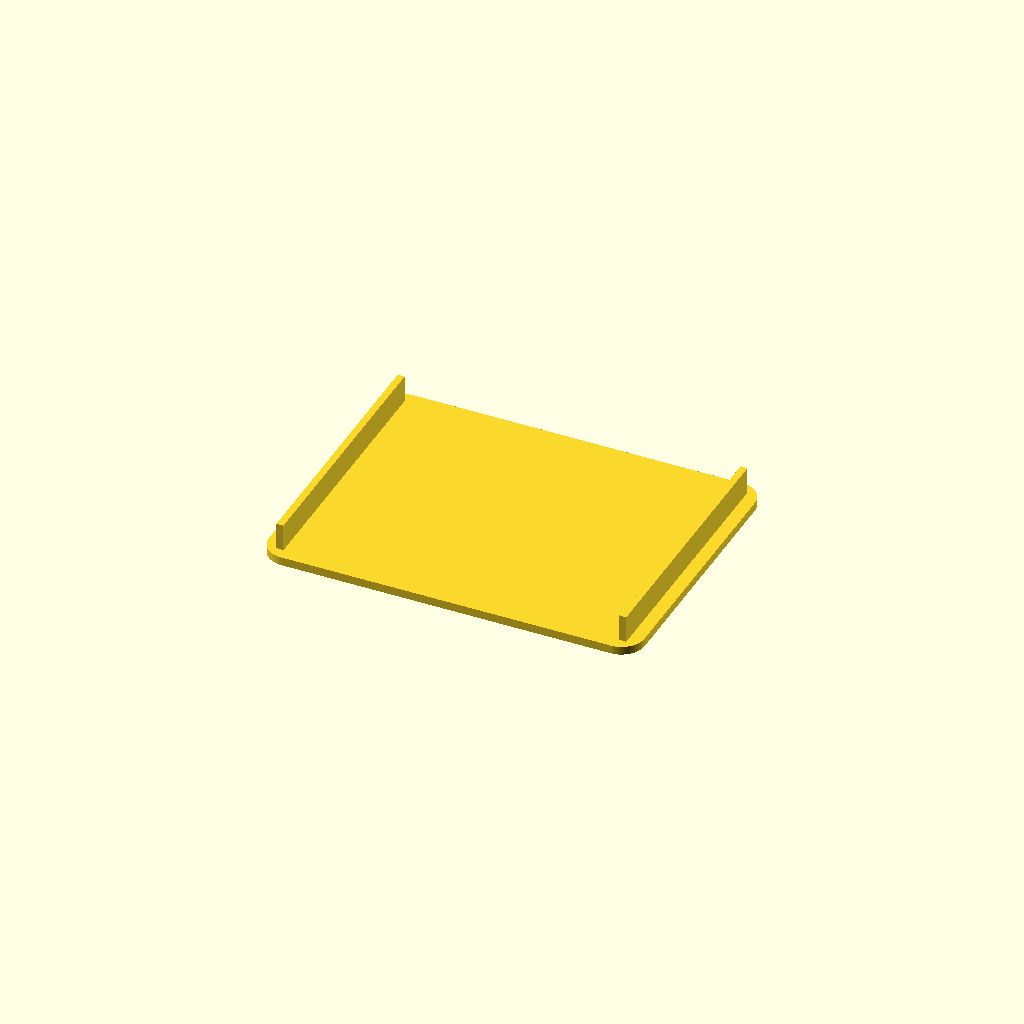
Cell 1: rendered with the file's own defaults.
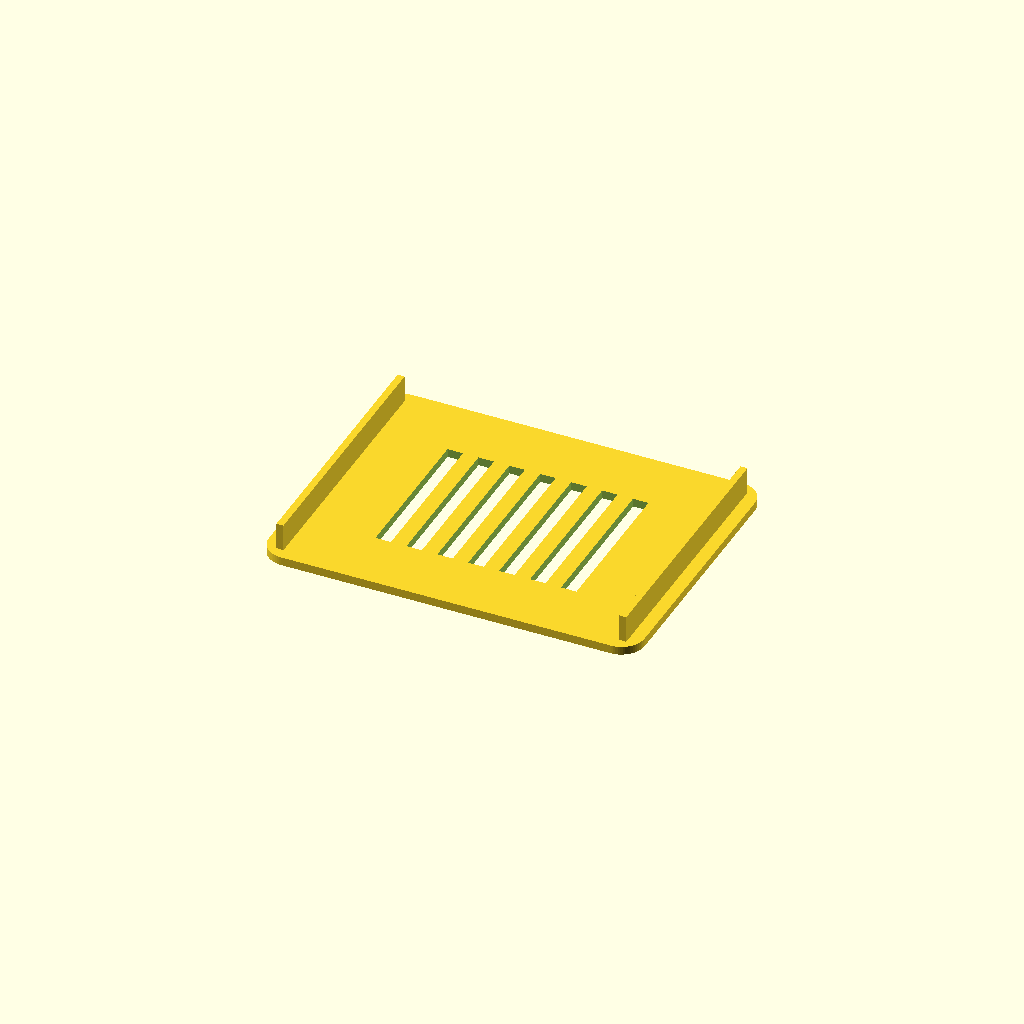
Cell 2 — lid_has_vents set to true, the other parameters unchanged.
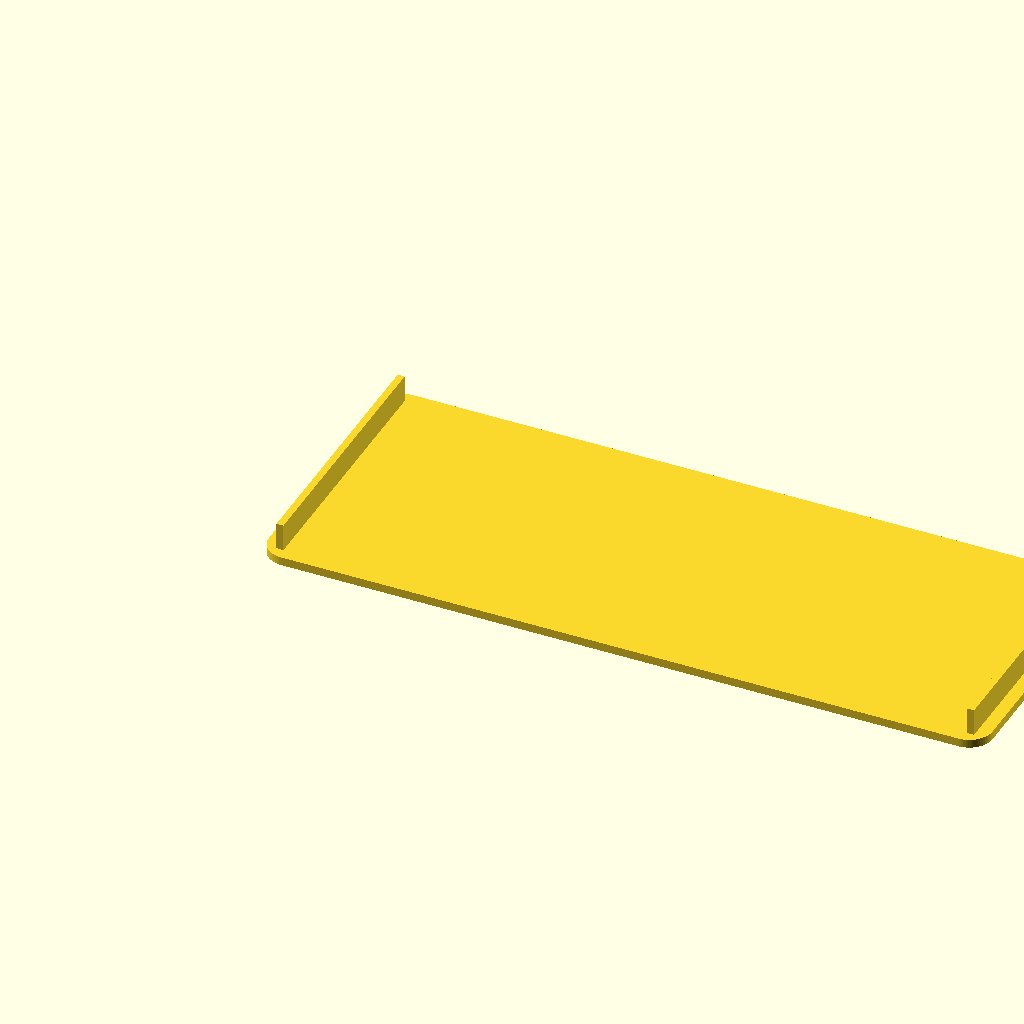
Cell 3: the same model with board_x = 180.
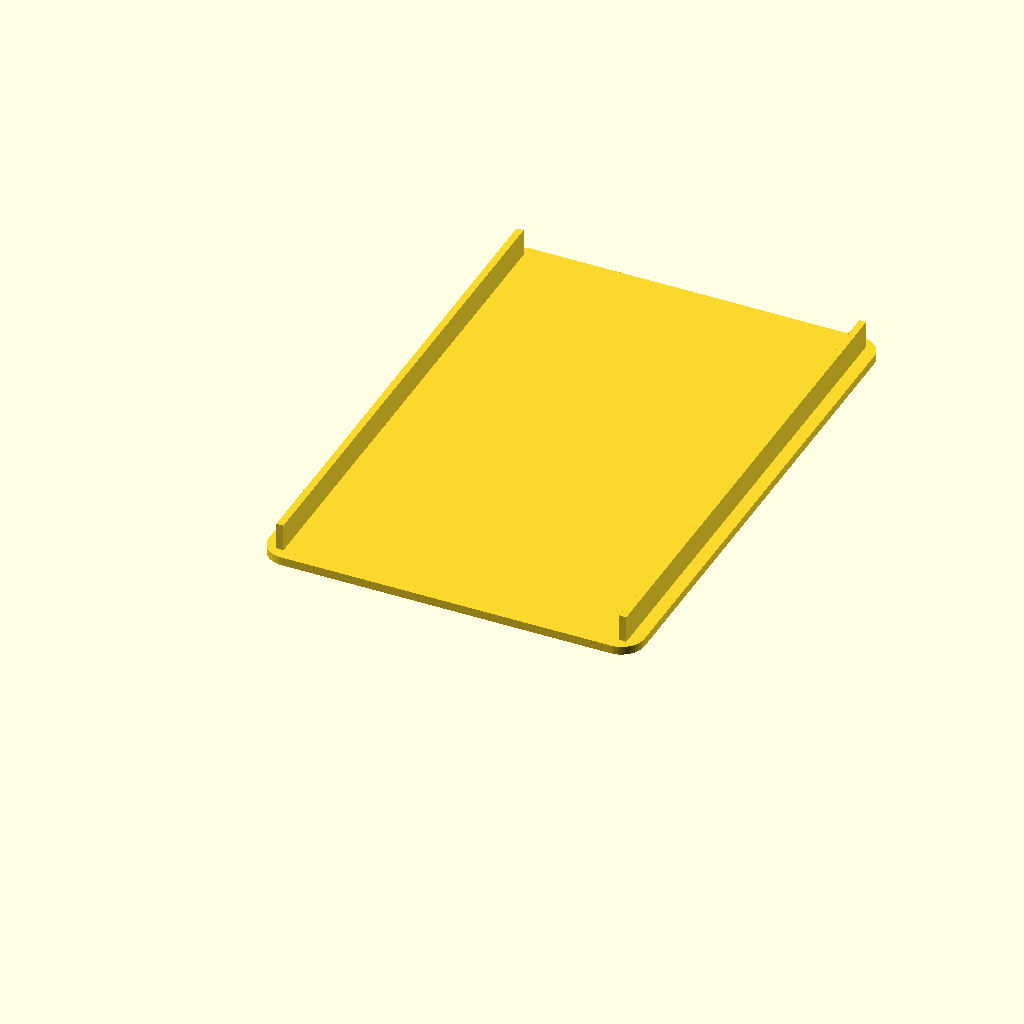
Cell 4: board_y = 132 (everything else at default).
One fixed orthographic camera (rotation 55°, 0°, 25°; colour scheme Cornfield) for every cell.
OpenSCAD source file orange_pi_tablet_case.scad:
// Orange Pi tablet base board enclosure - rev 3
// Board size target: 90 mm x 66 mm
// Changes in this revision:
//   - Corner-only PCB standoffs
//   - Standoffs start near the base floor instead of lifting the PCB very high
//   - PCB is screwed to the bottom shell
//   - Top cover is screwless and slides into rails in the bottom shell
//
// Export assembled view, separate printable parts, or single-part exports.

show_mode = "lid";   // "assembly", "layout", "base", "lid"
explode = 10;        // spacing used by the side-by-side layout preview
assembly_slide_offset = 0;

// -----------------------------
// User-tunable dimensions
// -----------------------------
board_x = 90;
board_y = 66;
board_thickness = 1.6;

// Fit / clearance
board_clearance_xy = 1.2;      // total extra space around PCB footprint; keeps at least 90 x 66 mm from standoff edge to opposite wall
board_edge_capture = 0.0;      // keep disabled; screw-mounted PCB does not need tiny anti-rattle tabs

// Shell
wall = 3.0;
corner_r = 6.0;
bottom_thickness = 2.6;
lid_thickness = 2.2;

// PCB mounting height
// Keep 8 mm from the inner floor to the PCB underside for the M.2 drive.
underside_clearance = 8.0;     // distance from inner floor to underside of PCB
standoff_extra_h = 0.15;       // tiny preload so board sits firmly

// Space above PCB for components / lid
topside_clearance = 15.5;

// Sliding lid system
rail_height = 2.2;
rail_width = 1.8;
rail_gap = 0.35;
lid_insert_depth = 7.0;
lid_stop_depth = 2.0;
lid_has_detent = true;
lid_detent_d = 1.2;
lid_detent_protrusion = 0.38;
lid_detent_pocket_depth = 0.22;
lid_detent_pocket_len = 1.6;
lid_detent_y = wall + lid_stop_depth + 3.0;

// Windows / access openings
long_window_margin = 7;
short_window_margin = 7;
window_floor_margin = 3.0;
long_window_roof_margin = 3.0;   // printable top band along the long walls
short_window_roof_margin = 3.0;  // keep more material on the rail side walls
min_long_window_clearance_above_board = 16.0;

// PCB mounting
// Corner-based pattern. Baseline hole centers are 2.5 mm inboard from the PCB edges.
pcb_corner_inset_x = 2.5;
pcb_corner_inset_y = 2.5;
// In the top-view landscape orientation, the top-left hole is the left/high-Y corner.
pcb_tl_extra_inset_x = 0.0;
pcb_tl_extra_inset_y = 0.0;
pcb_tr_extra_inset_x = 0.0;
pcb_tr_extra_inset_y = 0.0;
pcb_bl_extra_inset_x = 0.0;
pcb_bl_extra_inset_y = 1.5;
pcb_br_extra_inset_x = 0.0;
pcb_br_extra_inset_y = 0.0;
pcb_hole_d = 2.5;              // measured PCB mounting hole diameter
pcb_screw_pilot_d = 1.9;       // M2 pilot for a screw threading into printed plastic
pcb_screw_bottom_margin = 1.2; // keep the outer floor closed under the blind standoff hole
standoff_d = 8.0;

// Vent pattern
lid_has_vents = false;
vent_slot_x = 4;
vent_slot_y = 18;
vent_spacing_x = 8;
vent_spacing_y = 11;
vent_cols = 7;
vent_rows = 3;

// -----------------------------
// Derived dimensions
// -----------------------------
inner_x = board_x + board_clearance_xy;
inner_y = board_y + board_clearance_xy;
outer_x = inner_x + 2*wall;
outer_y = inner_y + 2*wall;
pcb_tl_inset_x = pcb_corner_inset_x + pcb_tl_extra_inset_x;
pcb_tl_inset_y = pcb_corner_inset_y + pcb_tl_extra_inset_y;
pcb_tr_inset_x = pcb_corner_inset_x + pcb_tr_extra_inset_x;
pcb_tr_inset_y = pcb_corner_inset_y + pcb_tr_extra_inset_y;
pcb_bl_inset_x = pcb_corner_inset_x + pcb_bl_extra_inset_x;
pcb_bl_inset_y = pcb_corner_inset_y + pcb_bl_extra_inset_y;
pcb_br_inset_x = pcb_corner_inset_x + pcb_br_extra_inset_x;
pcb_br_inset_y = pcb_corner_inset_y + pcb_br_extra_inset_y;
max_corner_inset_x = max(max(pcb_tl_inset_x, pcb_tr_inset_x), max(pcb_bl_inset_x, pcb_br_inset_x));
max_corner_inset_y = max(max(pcb_tl_inset_y, pcb_tr_inset_y), max(pcb_bl_inset_y, pcb_br_inset_y));
left_mount_inset_x = max(pcb_tl_inset_x, pcb_bl_inset_x);
right_mount_inset_x = max(pcb_tr_inset_x, pcb_br_inset_x);
top_mount_inset_y = max(pcb_tl_inset_y, pcb_tr_inset_y);
bottom_mount_inset_y = max(pcb_bl_inset_y, pcb_br_inset_y);
board_room_from_standoff_x = board_x + board_clearance_xy/2 - max_corner_inset_x + standoff_d/2;
board_room_from_standoff_y = board_y + board_clearance_xy/2 - max_corner_inset_y + standoff_d/2;

board_x0 = (outer_x - board_x)/2;
board_y0 = (outer_y - board_y)/2;
board_z = bottom_thickness + underside_clearance;
board_top_z = board_z + board_thickness;
base_h = board_z + board_thickness + topside_clearance + rail_height + 1.6;
lid_h = lid_thickness + lid_insert_depth;
join_eps = 0.05;
top_drop_in_x = inner_x;
top_drop_in_y = inner_y;
long_window_clearance_above_board = base_h - long_window_roof_margin - board_top_z;
window_standoff_keepout = 0.8;
long_window_margin_eff = max(long_window_margin, board_x0 + max(left_mount_inset_x, right_mount_inset_x) + standoff_d/2 + window_standoff_keepout);
short_window_margin_eff = max(short_window_margin, board_y0 + max(top_mount_inset_y, bottom_mount_inset_y) + standoff_d/2 + window_standoff_keepout);

$fn = 64;

assert(standoff_d > pcb_screw_pilot_d, "standoff_d must be larger than pcb_screw_pilot_d");
assert(lid_insert_depth > rail_height, "lid_insert_depth must exceed rail_height to capture the lid rails");
assert(!lid_has_detent || lid_detent_protrusion > rail_gap, "lid_detent_protrusion must exceed rail_gap to create a detent");
assert(!lid_has_detent || lid_detent_pocket_depth > lid_detent_protrusion - rail_gap, "lid_detent_pocket_depth must be deeper than the detent interference");
assert(!lid_has_detent || (lid_detent_y > wall && lid_detent_y < wall + inner_y), "lid_detent_y must fall on the runner span");
assert(board_room_from_standoff_x >= board_x, "Increase board_clearance_xy to keep 90 mm from standoff edge to opposite wall");
assert(board_room_from_standoff_y >= board_y, "Increase board_clearance_xy to keep 66 mm from standoff edge to opposite wall");
assert(top_drop_in_x >= board_x, "Top opening must stay at least 90 mm wide for clean drop-in");
assert(top_drop_in_y >= board_y, "Top opening must stay at least 66 mm deep for clean drop-in");
assert(long_window_clearance_above_board >= min_long_window_clearance_above_board, "Increase case height to keep at least 16 mm of long-side port access above the PCB");
assert(2*long_window_margin_eff < outer_x, "Long-side windows leave no remaining opening");
assert(2*short_window_margin_eff < outer_y, "Short-side windows leave no remaining opening");
assert(board_z + standoff_extra_h > pcb_screw_bottom_margin, "Blind screw hole bottom margin is taller than the standoff");

module rounded_box(size=[10,10,10], r=2) {
    sx = size[0]; sy = size[1]; sz = size[2];
    hull() {
        for (x = [r, sx-r])
            for (y = [r, sy-r])
                translate([x,y,0]) cylinder(h=sz, r=r);
    }
}

module pcb_hole_positions() {
    translate([board_x0 + pcb_tl_inset_x, board_y0 + pcb_tl_inset_y, 0]) children();
    translate([board_x0 + board_x - pcb_tr_inset_x, board_y0 + pcb_tr_inset_y, 0]) children();
    translate([board_x0 + pcb_bl_inset_x, board_y0 + board_y - pcb_bl_inset_y, 0]) children();
    translate([board_x0 + board_x - pcb_br_inset_x, board_y0 + board_y - pcb_br_inset_y, 0]) children();
}

module base_side_rails() {
    // Keep the lid rails inside the wall thickness so the top opening stays clear.
    translate([wall - rail_width - join_eps, wall, base_h - rail_height])
        cube([rail_width + join_eps, inner_y, rail_height]);
    translate([outer_x - wall, wall, base_h - rail_height])
        cube([rail_width + join_eps, inner_y, rail_height]);
    if (lid_has_detent)
        // Single-side detent reduces the chance of both rails binding at once.
        translate([wall + lid_detent_protrusion - lid_detent_d/2, lid_detent_y, base_h - rail_height - join_eps])
            cylinder(h=rail_height + 2*join_eps, d=lid_detent_d);
}

module board_edge_nibs() {
    nib_w = 6;
    nib_d = board_edge_capture;
    nib_h = 1.2;

    if (nib_d > 0)
    for (xx = [board_x0 + 14, board_x0 + board_x - 14 - nib_w]) {
        translate([xx, board_y0 - nib_d - join_eps, board_z + board_thickness - nib_h])
            cube([nib_w, nib_d + join_eps, nib_h]);
        translate([xx, board_y0 + board_y - join_eps, board_z + board_thickness - nib_h])
            cube([nib_w, nib_d + join_eps, nib_h]);
    }
}

module standoffs() {
    standoff_h = board_z + standoff_extra_h;
    pcb_hole_positions() cylinder(h=standoff_h, d=standoff_d);
}

module standoff_holes() {
    standoff_h = board_z + standoff_extra_h;
    pilot_h = standoff_h - pcb_screw_bottom_margin;
    pcb_hole_positions()
        translate([0,0,standoff_h - pilot_h])
            cylinder(h=pilot_h + 0.1, d=pcb_screw_pilot_d);
}

module base_shell() {
    difference() {
        union() {
            difference() {
                rounded_box([outer_x, outer_y, base_h], corner_r);

                // Open-top shell with a preserved floor.
                translate([wall, wall, bottom_thickness])
                    cube([inner_x, inner_y, base_h - bottom_thickness + 0.2]);

                // long-side windows
                long_len = outer_x - 2*long_window_margin_eff;
                long_h = base_h - window_floor_margin - long_window_roof_margin;
                translate([long_window_margin_eff, -0.1, window_floor_margin])
                    cube([long_len, wall+0.2, long_h]);
                translate([long_window_margin_eff, outer_y-wall-0.1, window_floor_margin])
                    cube([long_len, wall+0.2, long_h]);

                // short-side windows
                short_len = outer_y - 2*short_window_margin_eff;
                short_h = base_h - window_floor_margin - short_window_roof_margin - rail_height;
                translate([-0.1, short_window_margin_eff, window_floor_margin])
                    cube([wall+0.2, short_len, short_h]);
                translate([outer_x-wall-0.1, short_window_margin_eff, window_floor_margin])
                    cube([wall+0.2, short_len, short_h]);
            }

            standoffs();
            base_side_rails();
            board_edge_nibs();
        }

        standoff_holes();
    }
}

module lid_runner(x0, has_detent=false) {
    runner_len = inner_y;
    difference() {
        translate([x0, wall - join_eps, lid_thickness - join_eps])
            cube([rail_width, runner_len + join_eps, lid_insert_depth + join_eps]);
        if (has_detent && lid_has_detent)
            translate([x0 - join_eps, lid_detent_y - lid_detent_pocket_len/2, lid_thickness - join_eps])
                cube([lid_detent_pocket_depth + join_eps, lid_detent_pocket_len, rail_height + join_eps]);
    }
}

module lid_runners() {
    lid_runner(wall + rail_gap, true);
    lid_runner(outer_x - wall - rail_width - rail_gap);
}

module lid_shell() {
    difference() {
        union() {
            rounded_box([outer_x, outer_y, lid_thickness], corner_r);
            lid_runners();
        }

        if (lid_has_vents)
            for (ix = [0:vent_cols-1])
                for (iy = [0:vent_rows-1]) {
                    vx = outer_x/2 - ((vent_cols-1)*vent_spacing_x)/2 + ix*vent_spacing_x;
                    vy = outer_y/2 - ((vent_rows-1)*vent_spacing_y)/2 + iy*vent_spacing_y;
                    translate([vx - vent_slot_x/2, vy - vent_slot_y/2, -0.1])
                        cube([vent_slot_x, vent_slot_y, lid_thickness + 0.2]);
                }
    }
}

module pcb_mock() {
    color([0.0,0.45,0.1,1])
    translate([board_x0, board_y0, board_z])
        cube([board_x, board_y, board_thickness]);
    color([0.9,0.8,0.2,1])
    pcb_hole_positions()
        translate([0,0,board_z]) cylinder(h=board_thickness, d=pcb_hole_d);
}

module assembled_case() {
    color([0.20,0.20,0.22,1.0]) base_shell();
    pcb_mock();
    translate([0, outer_y - assembly_slide_offset, base_h + lid_thickness])
        rotate([180,0,0])
            color([0.25,0.25,0.28,1.0]) lid_shell();
}

module layout_case() {
    layout_gap = max(explode, 12);
    color([0.20,0.20,0.22,1.0]) base_shell();
    translate([outer_x + layout_gap, outer_y, lid_h])
        rotate([180,0,0])
            color([0.25,0.25,0.28,1.0]) lid_shell();
}

if (show_mode == "assembly") {
    assembled_case();
} else if (show_mode == "layout") {
    layout_case();
} else if (show_mode == "base") {
    base_shell();
} else if (show_mode == "lid") {
    lid_shell();
}
Parameter table extracted from the source (name, type, default, range or options):
show_mode: string, default "lid"
explode: number, default 10
assembly_slide_offset: number, default 0
board_x: number, default 90
board_y: number, default 66
board_thickness: number, default 1.6
board_clearance_xy: number, default 1.2
board_edge_capture: number, default 0
wall: number, default 3
corner_r: number, default 6
bottom_thickness: number, default 2.6
lid_thickness: number, default 2.2
underside_clearance: number, default 8
standoff_extra_h: number, default 0.15
topside_clearance: number, default 15.5
rail_height: number, default 2.2
rail_width: number, default 1.8
rail_gap: number, default 0.35
lid_insert_depth: number, default 7
lid_stop_depth: number, default 2
lid_has_detent: bool, default true
lid_detent_d: number, default 1.2
lid_detent_protrusion: number, default 0.38
lid_detent_pocket_depth: number, default 0.22
lid_detent_pocket_len: number, default 1.6
long_window_margin: number, default 7
short_window_margin: number, default 7
window_floor_margin: number, default 3
long_window_roof_margin: number, default 3
short_window_roof_margin: number, default 3
min_long_window_clearance_above_board: number, default 16
pcb_corner_inset_x: number, default 2.5
pcb_corner_inset_y: number, default 2.5
pcb_tl_extra_inset_x: number, default 0
pcb_tl_extra_inset_y: number, default 0
pcb_tr_extra_inset_x: number, default 0
pcb_tr_extra_inset_y: number, default 0
pcb_bl_extra_inset_x: number, default 0
pcb_bl_extra_inset_y: number, default 1.5
pcb_br_extra_inset_x: number, default 0
pcb_br_extra_inset_y: number, default 0
pcb_hole_d: number, default 2.5
pcb_screw_pilot_d: number, default 1.9
pcb_screw_bottom_margin: number, default 1.2
standoff_d: number, default 8
lid_has_vents: bool, default false
vent_slot_x: number, default 4
vent_slot_y: number, default 18
vent_spacing_x: number, default 8
vent_spacing_y: number, default 11
vent_cols: number, default 7
vent_rows: number, default 3
join_eps: number, default 0.05
window_standoff_keepout: number, default 0.8
